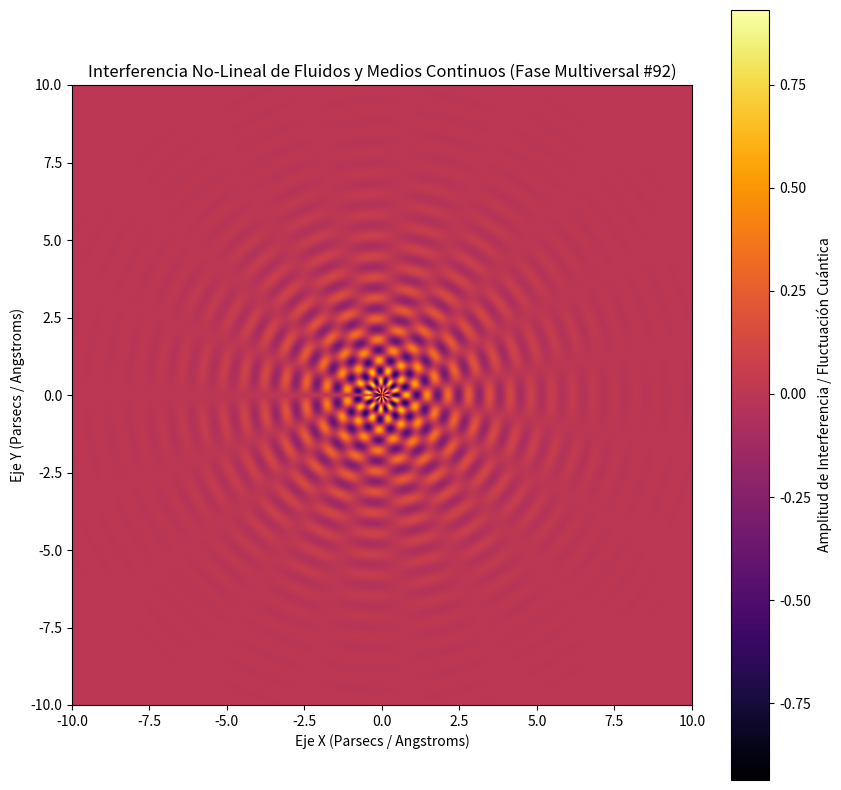

Recreate this plot in Python.
%matplotlib inline
# Simulación Multiversal: Fluidos y Medios Continuos - Variante 92
import numpy as np
import matplotlib.pyplot as plt

# Parámetros Físicos No-Lineales
omega_1 = 9.351
omega_2 = 9.523
lambda_decay = 0.523
phase_shift = 0.434

x = np.linspace(-10, 10, 800)
y = np.linspace(-10, 10, 800)
X, Y = np.meshgrid(x, y)

# Dinámica de Fluidos / Campos Tensor-Escalares (Fase Multiversal)
R = np.sqrt(X**2 + Y**2) + 1e-5
Z = (np.sin(omega_1 * R + phase_shift) * np.cos(omega_2 * np.arctan2(Y, X))) * np.exp(-lambda_decay * R)

plt.figure(figsize=(10, 10))
plt.imshow(Z, cmap='inferno', extent=[-10, 10, -10, 10], origin='lower')
plt.colorbar(label='Amplitud de Interferencia / Fluctuación Cuántica')
plt.title(r'Interferencia No-Lineal de Fluidos y Medios Continuos (Fase Multiversal #92)')
plt.xlabel('Eje X (Parsecs / Angstroms)')
plt.ylabel('Eje Y (Parsecs / Angstroms)')
plt.show()
